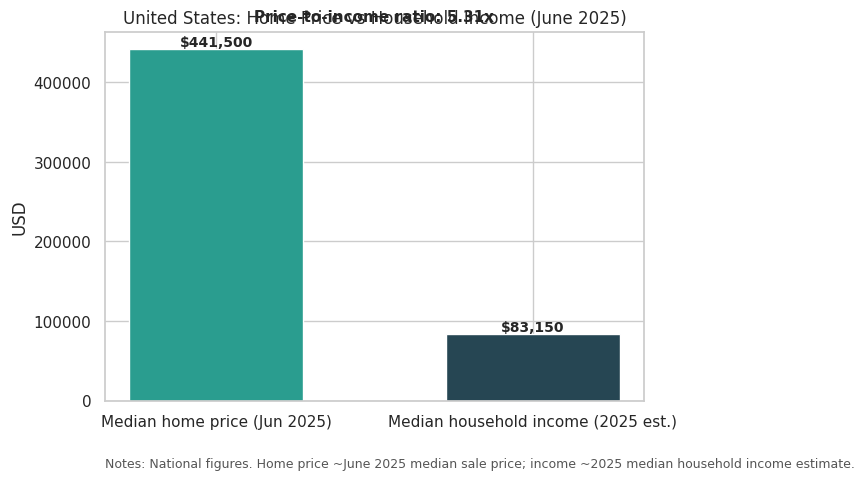

Here is the Python script that generated this plot:
import argparse
import os
from typing import Tuple

import matplotlib.pyplot as plt
import seaborn as sns


def format_currency(value: float) -> str:
	"""Return a human-readable currency string without decimals, e.g., $441,500."""
	return f"${value:,.0f}"


def build_chart_values(
	median_home_price_usd: float,
	median_household_income_usd: float,
) -> Tuple[list, list]:
	labels = [
		"Median home price (Jun 2025)",
		"Median household income (2025 est.)",
	]
	values = [median_home_price_usd, median_household_income_usd]
	return labels, values


def make_chart(
	median_home_price_usd: float,
	median_household_income_usd: float,
	output_path: str,
) -> None:
	"""
	Render and save a bar chart comparing median home price vs. median household income.

	Defaults use public estimates for June 2025:
	- Home price: ~441,500 USD (June 2025 national median sale price proxy)
	- Household income: ~83,150 USD (2025 median household income estimate)
	"""

	sns.set_theme(style="whitegrid")
	labels, values = build_chart_values(median_home_price_usd, median_household_income_usd)
	ratio = median_home_price_usd / max(median_household_income_usd, 1e-9)

	fig, ax = plt.subplots(figsize=(8, 5))
	bar_colors = ["#2a9d8f", "#264653"]
	# Use Matplotlib bars for reliable annotation behavior
	x_positions = list(range(len(labels)))
	bars = ax.bar(x_positions, values, color=bar_colors, width=0.55)
	ax.set_xticks(x_positions, labels)
	ax.set_ylabel("USD")
	ax.set_xlabel("")
	ax.set_title("United States: Home Price vs Household Income (June 2025)")

	# Annotate bars with values
	for idx, bar in enumerate(bars):
		height = bar.get_height()
		ax.text(
			bar.get_x() + bar.get_width() / 2.0,
			height,
			format_currency(values[idx]),
			ha="center",
			va="bottom",
			fontsize=10,
			fontweight="bold",
		)

	# Add affordability ratio annotation
	annot_text = f"Price-to-income ratio: {ratio:.2f}x"
	ax.text(
		0.5,
		1.02,
		annot_text,
		transform=ax.transAxes,
		ha="center",
		va="bottom",
		fontsize=11,
		fontweight="bold",
	)

	# Footnote with source notes (adjust if you replace defaults with official series)
	footnote = (
		"Notes: National figures. Home price ~June 2025 median sale price; "
		"income ~2025 median household income estimate."
	)
	ax.text(0.0, -0.18, footnote, transform=ax.transAxes, fontsize=9, color="#555555")

	plt.tight_layout()
	output_dir = os.path.dirname(output_path) or "."
	os.makedirs(output_dir, exist_ok=True)
	plt.savefig(output_path, dpi=200)
	plt.close(fig)


def parse_args() -> argparse.Namespace:
	parser = argparse.ArgumentParser(
		description=(
			"Generate a bar chart comparing U.S. median home price and median household "
			"income as of June 2025."
		)
	)
	parser.add_argument(
		"--home-price",
		type=float,
		default=441_500,
		help="Median home price in USD for June 2025 (default: 441,500)",
	)
	parser.add_argument(
		"--household-income",
		type=float,
		default=83_150,
		help="Median household income in USD for 2025 estimate (default: 83,150)",
	)
	parser.add_argument(
		"--out",
		default="house_price_vs_income_jun2025.png",
		help="Output PNG path (default: house_price_vs_income_jun2025.png)",
	)
	return parser.parse_args()


def main() -> None:
	args = parse_args()
	make_chart(args.home_price, args.household_income, args.out)
	print(f"Saved chart to: {args.out}")


if __name__ == "__main__":
	main()
